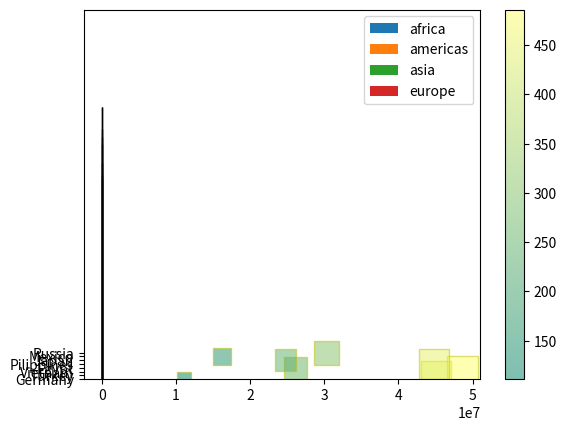

This figure's Python source:
from matplotlib import pyplot as plt
import numpy as np


## stackplot
# طرح پشته ای
year = [1950, 1960, 1970, 1980, 1990, 2000, 2010, 2020]
population_by_continent = {
    "africa": [228, 230, 220, 225, 240, 300, 310, 280],
    "americas": [300, 330, 120, 335, 350, 400, 410, 250],
    "asia": [154, 280, 230, 251, 310, 340, 370, 380],
    "europe": [164, 330, 210, 125, 340, 320, 370, 380],
}

plt.stackplot(
    year,
    population_by_continent.values(),
    labels=population_by_continent.keys()
)
plt.legend()
plt.show()


## histogram
x = np.random.randint(140, 200, 500)
y = np.random.randint(140, 200, 300)

plt.hist(
    x,
    # تعداد ستون
    bins=8,
    # بصورت رنج هم میتونیم ارسال کنیم
    # bins=(140, 150, 160, 170, 180, 190, 200),
    # رنگ دور نمودار
    edgecolor="k",
    # افقی کردن نمودار
    # orientation="horizontal",
    # تایپ هیستوگرام
    # histtype="stepfilled"
)
plt.show()

# نمایش چند هیستوگرام باهم
plt.hist(
    [x, y],
    # روی هم
    histtype="barstacked",
    # کنار هم
    # histtype="bar",

)
plt.show()


## scatter
countries = ["Germany", "Turkey", "Vietnam", "Egypt", "Pilippines", "Japan", "Mexico", "Russia"]
population = np.random.randint(10_000_000, 50_000_000, len(countries))
size = population/10**5

plt.scatter(
    population,
    countries,
    # اندازه‌ی هر دایره
    s=size,
    # رنگ چارت
    # رنگ کل ثابت
    # c="r",
    # رنگ متغیر
    c=size,
    # تنظیم طیف رنگی
    cmap="summer",
    # میزان شفافیت دایره‌ها
    alpha=0.5,
    edgecolors="y",
    # عوض کردن مارکر (دایره، مربع و ...)
    marker="s"
)
# نمایش طیف رنگی در کنار چارت
plt.colorbar()
plt.show()
